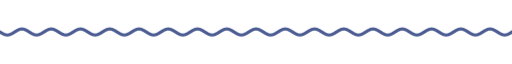
t = 0.00 s
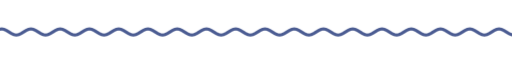
t = 1.67 s
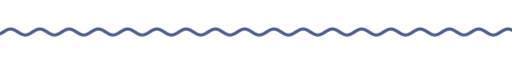
t = 3.33 s
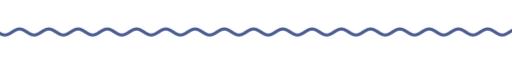
t = 5.00 s
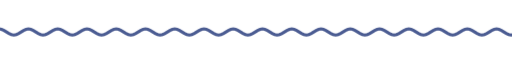
t = 6.67 s
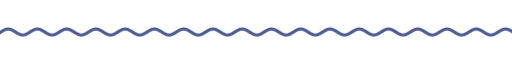
t = 8.33 s

The animated SVG that drew these frames (rendered in a browser with its animation timeline set to each time). Animation: 9 CSS @keyframes rules; frames cover the first 8.33 s, repeats indefinitely.

<svg xmlns="http://www.w3.org/2000/svg" xmlns:xlink="http://www.w3.org/1999/xlink" width="840" height="28" viewBox="0 0 840 28" role="img" aria-label="divider"><title>divider</title><style>text{font-family:G,R,'Google Sans','Segoe UI',Roboto,sans-serif;font-variation-settings:'ROND' 100}
.up{animation:up .8s cubic-bezier(.05,.7,.1,1) both}
.pop{transform-box:fill-box;transform-origin:center;animation:pop .6s cubic-bezier(.34,1.56,.64,1) both}
.fade{animation:fade .9s ease both}
.spin{transform-box:fill-box;transform-origin:center;animation:spin 40s linear infinite}
.spin-r{transform-box:fill-box;transform-origin:center;animation:spin 28s linear infinite reverse}
.bob{transform-box:fill-box;transform-origin:center;animation:bob 7s ease-in-out infinite}
.grow{transform-box:fill-box;transform-origin:left center;animation:grow 1.1s cubic-bezier(.2,0,0,1) both}
.wght{animation:wght 1.6s cubic-bezier(.2,0,0,1) .2s both}
.wave{animation:wave 2.4s linear infinite}
.blink{animation:blink 1s step-end infinite}
@keyframes blink{50%{opacity:0}}
@keyframes up{from{opacity:0;transform:translateY(14px)}to{opacity:1;transform:none}}
@keyframes pop{from{opacity:0;transform:scale(.6)}to{opacity:1;transform:scale(1)}}
@keyframes fade{from{opacity:0}to{opacity:1}}
@keyframes spin{to{transform:rotate(360deg)}}
@keyframes bob{0%,100%{transform:translateY(0) rotate(0)}50%{transform:translateY(-10px) rotate(12deg)}}
@keyframes grow{from{transform:scaleX(0)}to{transform:scaleX(1)}}
@keyframes wght{from{font-variation-settings:'ROND' 100,'wght' 400}to{font-variation-settings:'ROND' 100,'wght' 760}}
@keyframes wave{from{transform:translateX(0)}to{transform:translateX(-48px)}}
@media (prefers-reduced-motion:reduce){*{animation:none!important}}</style><clipPath id="w"><rect x="0" y="0" width="840" height="28"/></clipPath><g clip-path="url(#w)"><path class="wave" d="M0 14.0 L4 16.5 L8 18.3 L12 19.0 L16 18.3 L20 16.5 L24 14.0 L28 11.5 L32 9.7 L36 9.0 L40 9.7 L44 11.5 L48 14.0 L52 16.5 L56 18.3 L60 19.0 L64 18.3 L68 16.5 L72 14.0 L76 11.5 L80 9.7 L84 9.0 L88 9.7 L92 11.5 L96 14.0 L100 16.5 L104 18.3 L108 19.0 L112 18.3 L116 16.5 L120 14.0 L124 11.5 L128 9.7 L132 9.0 L136 9.7 L140 11.5 L144 14.0 L148 16.5 L152 18.3 L156 19.0 L160 18.3 L164 16.5 L168 14.0 L172 11.5 L176 9.7 L180 9.0 L184 9.7 L188 11.5 L192 14.0 L196 16.5 L200 18.3 L204 19.0 L208 18.3 L212 16.5 L216 14.0 L220 11.5 L224 9.7 L228 9.0 L232 9.7 L236 11.5 L240 14.0 L244 16.5 L248 18.3 L252 19.0 L256 18.3 L260 16.5 L264 14.0 L268 11.5 L272 9.7 L276 9.0 L280 9.7 L284 11.5 L288 14.0 L292 16.5 L296 18.3 L300 19.0 L304 18.3 L308 16.5 L312 14.0 L316 11.5 L320 9.7 L324 9.0 L328 9.7 L332 11.5 L336 14.0 L340 16.5 L344 18.3 L348 19.0 L352 18.3 L356 16.5 L360 14.0 L364 11.5 L368 9.7 L372 9.0 L376 9.7 L380 11.5 L384 14.0 L388 16.5 L392 18.3 L396 19.0 L400 18.3 L404 16.5 L408 14.0 L412 11.5 L416 9.7 L420 9.0 L424 9.7 L428 11.5 L432 14.0 L436 16.5 L440 18.3 L444 19.0 L448 18.3 L452 16.5 L456 14.0 L460 11.5 L464 9.7 L468 9.0 L472 9.7 L476 11.5 L480 14.0 L484 16.5 L488 18.3 L492 19.0 L496 18.3 L500 16.5 L504 14.0 L508 11.5 L512 9.7 L516 9.0 L520 9.7 L524 11.5 L528 14.0 L532 16.5 L536 18.3 L540 19.0 L544 18.3 L548 16.5 L552 14.0 L556 11.5 L560 9.7 L564 9.0 L568 9.7 L572 11.5 L576 14.0 L580 16.5 L584 18.3 L588 19.0 L592 18.3 L596 16.5 L600 14.0 L604 11.5 L608 9.7 L612 9.0 L616 9.7 L620 11.5 L624 14.0 L628 16.5 L632 18.3 L636 19.0 L640 18.3 L644 16.5 L648 14.0 L652 11.5 L656 9.7 L660 9.0 L664 9.7 L668 11.5 L672 14.0 L676 16.5 L680 18.3 L684 19.0 L688 18.3 L692 16.5 L696 14.0 L700 11.5 L704 9.7 L708 9.0 L712 9.7 L716 11.5 L720 14.0 L724 16.5 L728 18.3 L732 19.0 L736 18.3 L740 16.5 L744 14.0 L748 11.5 L752 9.7 L756 9.0 L760 9.7 L764 11.5 L768 14.0 L772 16.5 L776 18.3 L780 19.0 L784 18.3 L788 16.5 L792 14.0 L796 11.5 L800 9.7 L804 9.0 L808 9.7 L812 11.5 L816 14.0 L820 16.5 L824 18.3 L828 19.0 L832 18.3 L836 16.5 L840 14.0 L844 11.5 L848 9.7 L852 9.0 L856 9.7 L860 11.5 L864 14.0 L868 16.5 L872 18.3 L876 19.0 L880 18.3 L884 16.5 L888 14.0 L892 11.5 L896 9.7 L900 9.0 L904 9.7 L908 11.5 L912 14.0 L916 16.5 L920 18.3 L924 19.0 L928 18.3 L932 16.5 L936 14.0" fill="none" stroke="#4b5c92" stroke-width="5" stroke-linecap="round"/></g></svg>
